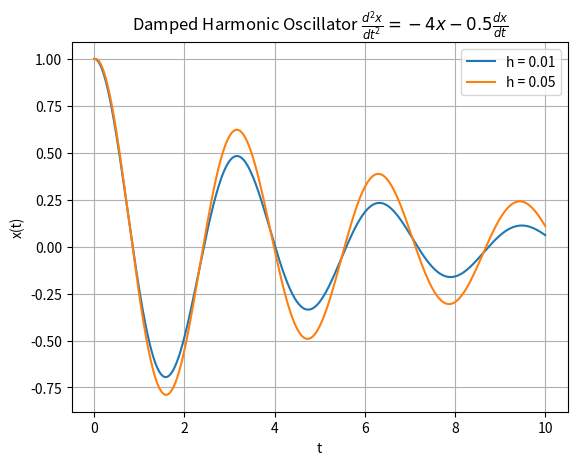

Reproduce this figure in Python.
# -*- coding: utf-8 -*-
"""
Created on Tue Aug 27 21:29:07 2024

[redacted]
"""

from numpy import*
import matplotlib.pyplot as plt

def Euler(h):

    t0 = 0
    tn = 10
    
    n = int((tn - t0) / h)
    t = linspace(t0, tn, n+1)
    z, x = zeros(len(t)), zeros(len(t))
    x[0], z[0] = 1, 0
    
    def g(t, x, z):
        dxdt = z
        return dxdt
    
    def f(t, x, z):
        dzdt = -4*x - z/2
        return dzdt

    for i in range(n):
        z[i+1] = z[i] + h*f(t[i], x[i], z[i])
        x[i+1] = x[i] + h*g(t[i], x[i], z[i])
        
    return t, x, z

h1, h2 = 0.01, 0.05
t1, x1, z1 = Euler(h1)
t2, x2, z2 = Euler(h2)
    
plt.plot(t1, x1, t2, x2)
plt.xlabel('t')
plt.ylabel('x(t)')
plt.title('Damped Harmonic Oscillator $\\frac{d^2x}{dt^2} = -4x - 0.5\\frac{dx}{dt}$')
plt.legend([f"h = {h1}", f"h = {h2}"])
plt.grid()



